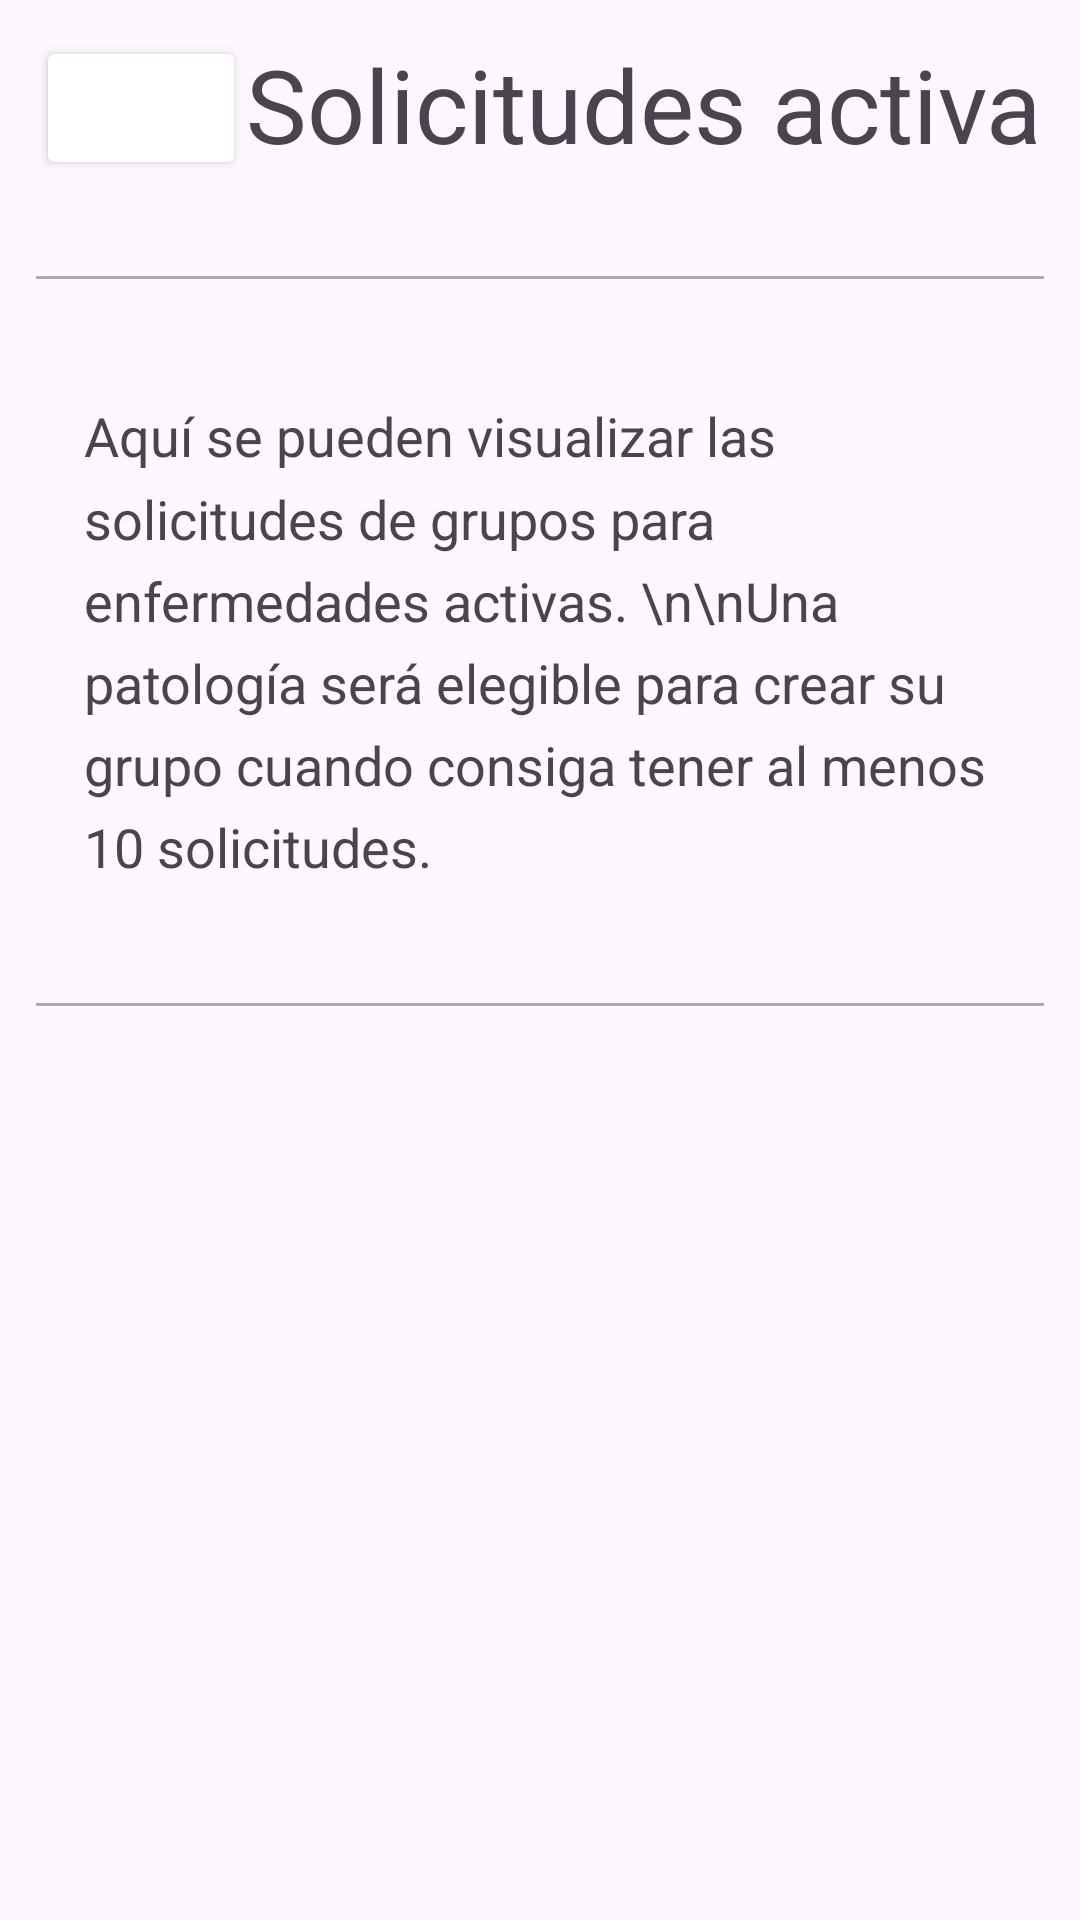

Layout XML and referenced resources for this Android screen:
<!-- AndroidManifest.xml: application theme Theme.Meetill -->
<!-- res/layout/activity_visualizar_solicitudes.xml -->
<?xml version="1.0" encoding="utf-8"?>
<LinearLayout xmlns:android="http://schemas.android.com/apk/res/android"
    xmlns:app="http://schemas.android.com/apk/res-auto"
    xmlns:tools="http://schemas.android.com/tools"
    android:id="@+id/main"
    android:layout_width="match_parent"
    android:layout_height="match_parent"
    android:layout_margin="10dp"
    android:padding="12dp"
    android:orientation="vertical"
    tools:context=".GroupInfoActivity">

    <LinearLayout
        android:layout_width="match_parent"
        android:layout_height="wrap_content"
        android:orientation="horizontal">

        <Button
            android:id="@+id/backButton"
            android:layout_width="70dp"
            android:layout_height="wrap_content"
            android:layout_gravity="start"
            android:layout_marginTop="8dp"
            android:backgroundTint="#FFFFFF"
            android:textColorLink="#FFFFFF"
            app:icon="?attr/homeAsUpIndicator"
            app:iconTint="@android:color/black" />

        <TextView
            android:id="@+id/tvTitulo"
            android:layout_width="match_parent"
            android:layout_height="wrap_content"
            android:ems="10"
            android:inputType="text"
            android:text="Solicitudes activas"
            android:textSize="34sp" />
    </LinearLayout>


    <View
        android:id="@+id/separador1"
        android:layout_width="match_parent"
        android:layout_height="1dp"
        android:layout_marginTop="24dp"
        android:layout_marginBottom="24dp"
        android:background="@android:color/darker_gray" />


    <TextView
        android:id="@+id/tvExplicacion"
        android:layout_width="match_parent"
        android:layout_height="wrap_content"
        android:text="Aquí se pueden visualizar las solicitudes de grupos para enfermedades activas. \n\nUna patología será elegible para crear su grupo cuando consiga tener al menos 10 solicitudes."
        android:textSize="18sp"
        android:lineSpacingExtra="2dp"
        android:lineSpacingMultiplier="1.2"
        android:padding="16dp"
        android:ellipsize="none"
        android:maxLines="10"/>

    <View
        android:id="@+id/separador2"
        android:layout_width="match_parent"
        android:layout_height="1dp"
        android:layout_marginTop="24dp"
        android:layout_marginBottom="24dp"
        android:background="@android:color/darker_gray" />

    <androidx.recyclerview.widget.RecyclerView
        android:id="@+id/rvSolicitudes"
        android:layout_width="match_parent"
        android:layout_height="wrap_content"
        android:layout_marginStart="1dp"
        android:layout_marginEnd="1dp"
        android:padding="8dp" />

</LinearLayout>
<!-- resources referenced by this layout -->
<resources>
  <style name="Theme.Meetill" parent="Base.Theme.Meetill" />
  <style name="Base.Theme.Meetill" parent="Theme.Material3.DayNight.NoActionBar">
          
          
      </style>
</resources>
